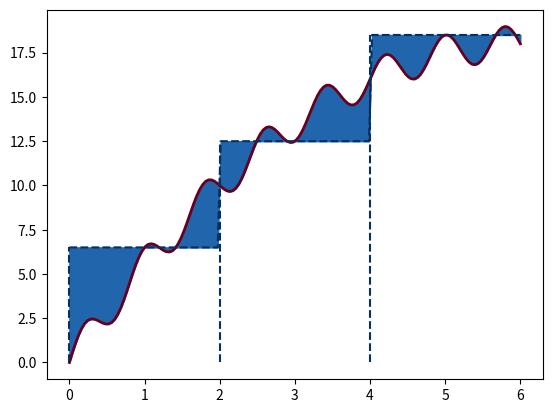

The matplotlib source for this figure:
# Exercise 5.38
import numpy as np
import matplotlib.pyplot as plt
colorset = [
    '#d6604d', '#2166ac', '#1a9850', '#762a83', '#c51b7d', '#01665e',
    '#ec7014', '#878787', '#8c510a', '#543005', '#4d4d4d', '#993404',
    '#003c30', '#8e0152', '#40004b', '#006837', '#053061', '#67001f']


def viz_rect(f, a, b, n, N):
    h = (b - a) / float(n)
    data = []
    for i in range(1, n + 1):
        for j in range(50):
            data.append(f(a + (i - 0.5) * h))

    x = np.linspace(a, b, n * N)
    plt.plot(x, f(x), linewidth=2, color=colorset[-1])
    plt.plot(x, data, color=colorset[-2], linestyle='--')
    for i in range(n):
        plt.plot([h * i, h * i], [0, data[i * N]],
                 color=colorset[-2], linestyle='--')

    plt.fill_between(x, f(x), data, color=colorset[1])
    plt.show()


def f(x):
    return 0.5 * x * (12 - x) + np.sin(2.5 * np.pi * x)

a = 0    # xmax
b = 6    # xmin
n = 3   # segments
N = 50   # points per segment

viz_rect(f, a, b, n, N)
